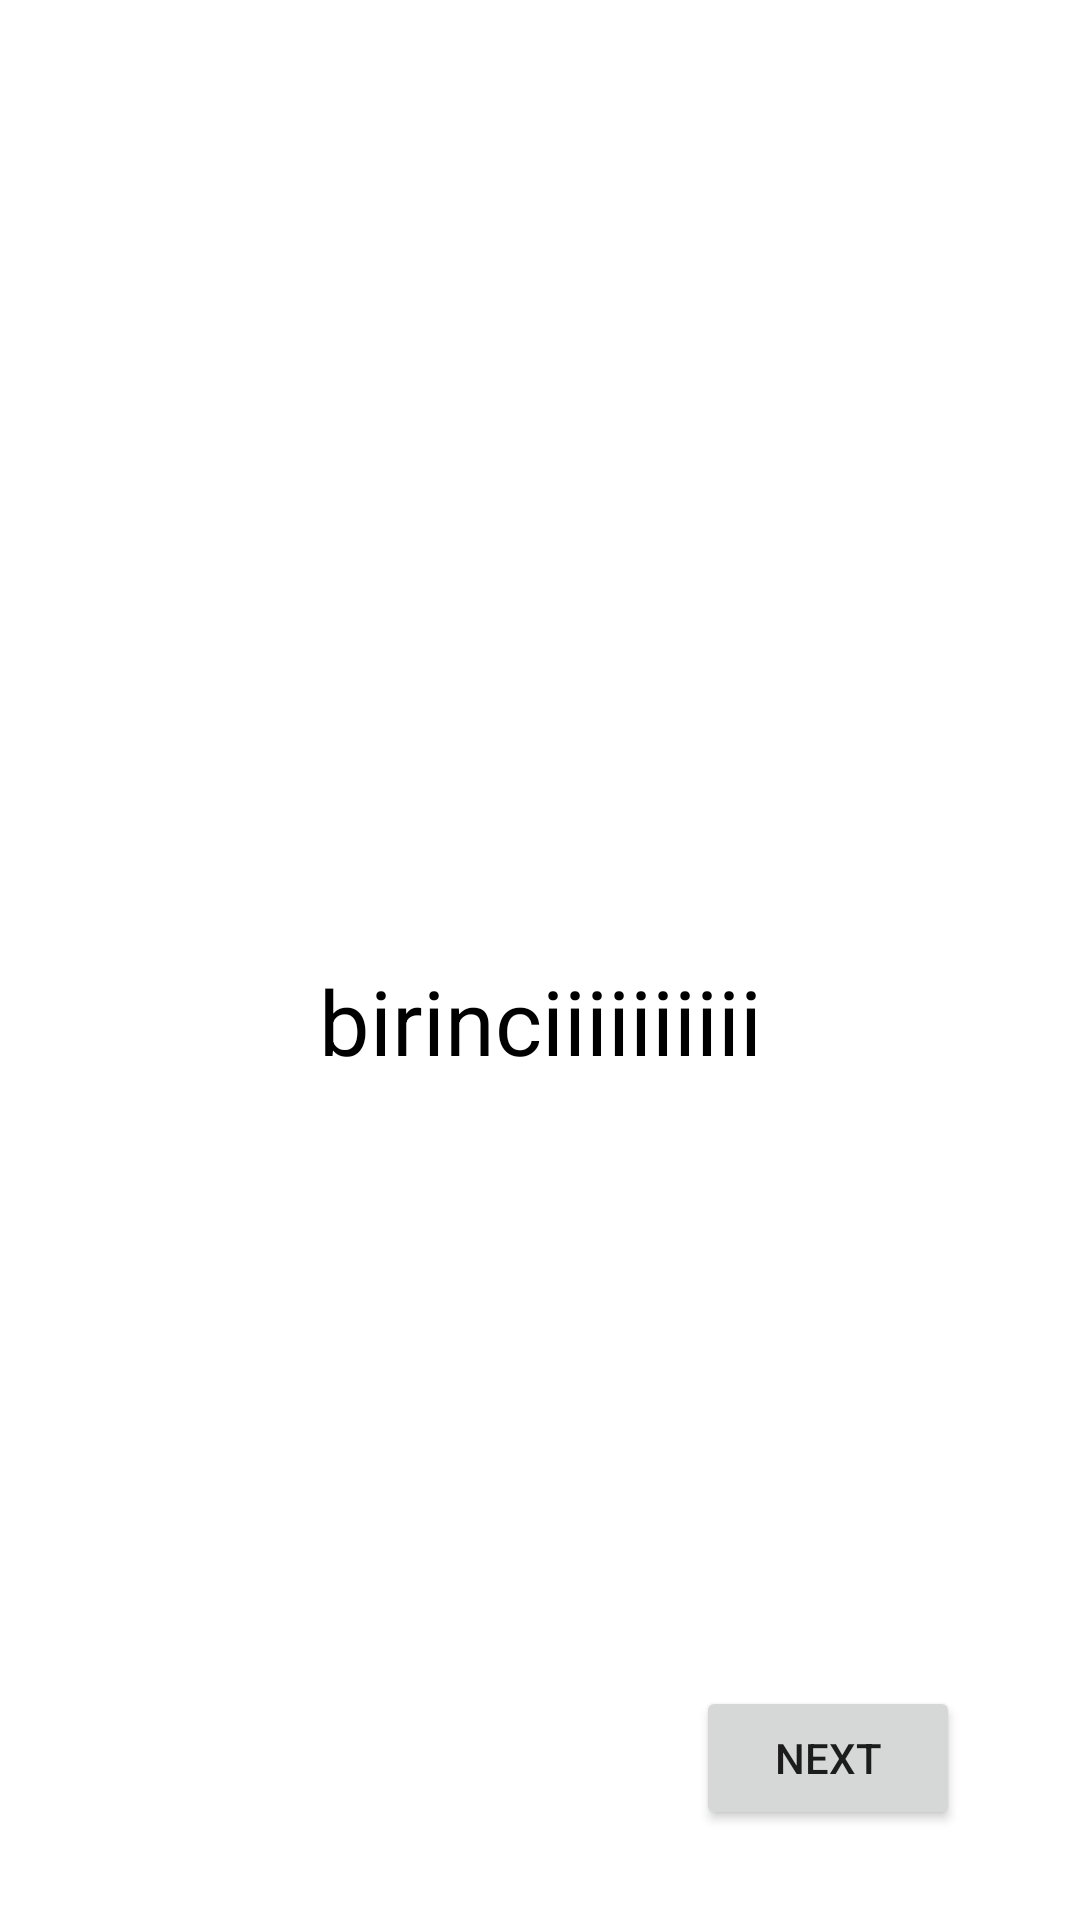

Write the Android layout XML for this screen, with the resource values it uses.
<!-- AndroidManifest.xml: application theme Theme.FocusBuddy -->
<!-- res/layout/fragment_first_screen.xml -->
<?xml version="1.0" encoding="utf-8"?>
<androidx.constraintlayout.widget.ConstraintLayout xmlns:android="http://schemas.android.com/apk/res/android"
    xmlns:app="http://schemas.android.com/apk/res-auto"
    xmlns:tools="http://schemas.android.com/tools"
    android:layout_width="match_parent"
    android:layout_height="match_parent"
    tools:context=".onboarding.screens.FirstScreen">


    <ImageView
        android:id="@+id/imageView1"
        android:layout_width="wrap_content"
        android:layout_height="wrap_content"
        app:layout_constraintBottom_toBottomOf="parent"
        app:layout_constraintEnd_toEndOf="parent"
        app:layout_constraintStart_toStartOf="parent"
        app:layout_constraintTop_toTopOf="parent"
        tools:src="@tools:sample/avatars" />

    <TextView
        android:id="@+id/description"
        android:layout_width="wrap_content"
        android:layout_height="wrap_content"
        android:text="birinciiiiiiiiii"
        android:textColor="@color/black"
        android:textSize="30sp"
        app:layout_constraintTop_toBottomOf="@id/imageView1"
        app:layout_constraintEnd_toEndOf="parent"
        app:layout_constraintStart_toStartOf="parent"
         />

    <Button
        android:id="@+id/next1"
        android:layout_width="wrap_content"
        android:layout_height="wrap_content"
        android:layout_marginEnd="40dp"
        android:layout_marginBottom="30dp"
        android:text="Next"
        app:layout_constraintBottom_toBottomOf="parent"
        app:layout_constraintEnd_toEndOf="parent" />
</androidx.constraintlayout.widget.ConstraintLayout>
<!-- resources referenced by this layout -->
<resources>
  <color name="black">#FF000000</color>
  <style name="Theme.FocusBuddy" parent="Theme.MaterialComponents.DayNight.NoActionBar">
          
          <item name="colorPrimary">#3F51B5</item>
          <item name="colorPrimaryDark">#303F9F</item>
          <item name="colorOnPrimary">@color/white</item>
          <item name="colorAccent">#FF5252</item>
          
          <item name="colorSecondary">@color/teal_200</item>
          <item name="colorSecondaryVariant">@color/teal_700</item>
          <item name="colorOnSecondary">@color/black</item>
          
          <item name="android:statusBarColor">?attr/colorPrimaryVariant</item>
          
      </style>
  <color name="white">#FFFFFFFF</color>
  <color name="teal_200">#FF03DAC5</color>
  <color name="teal_700">#05050E</color>
</resources>
